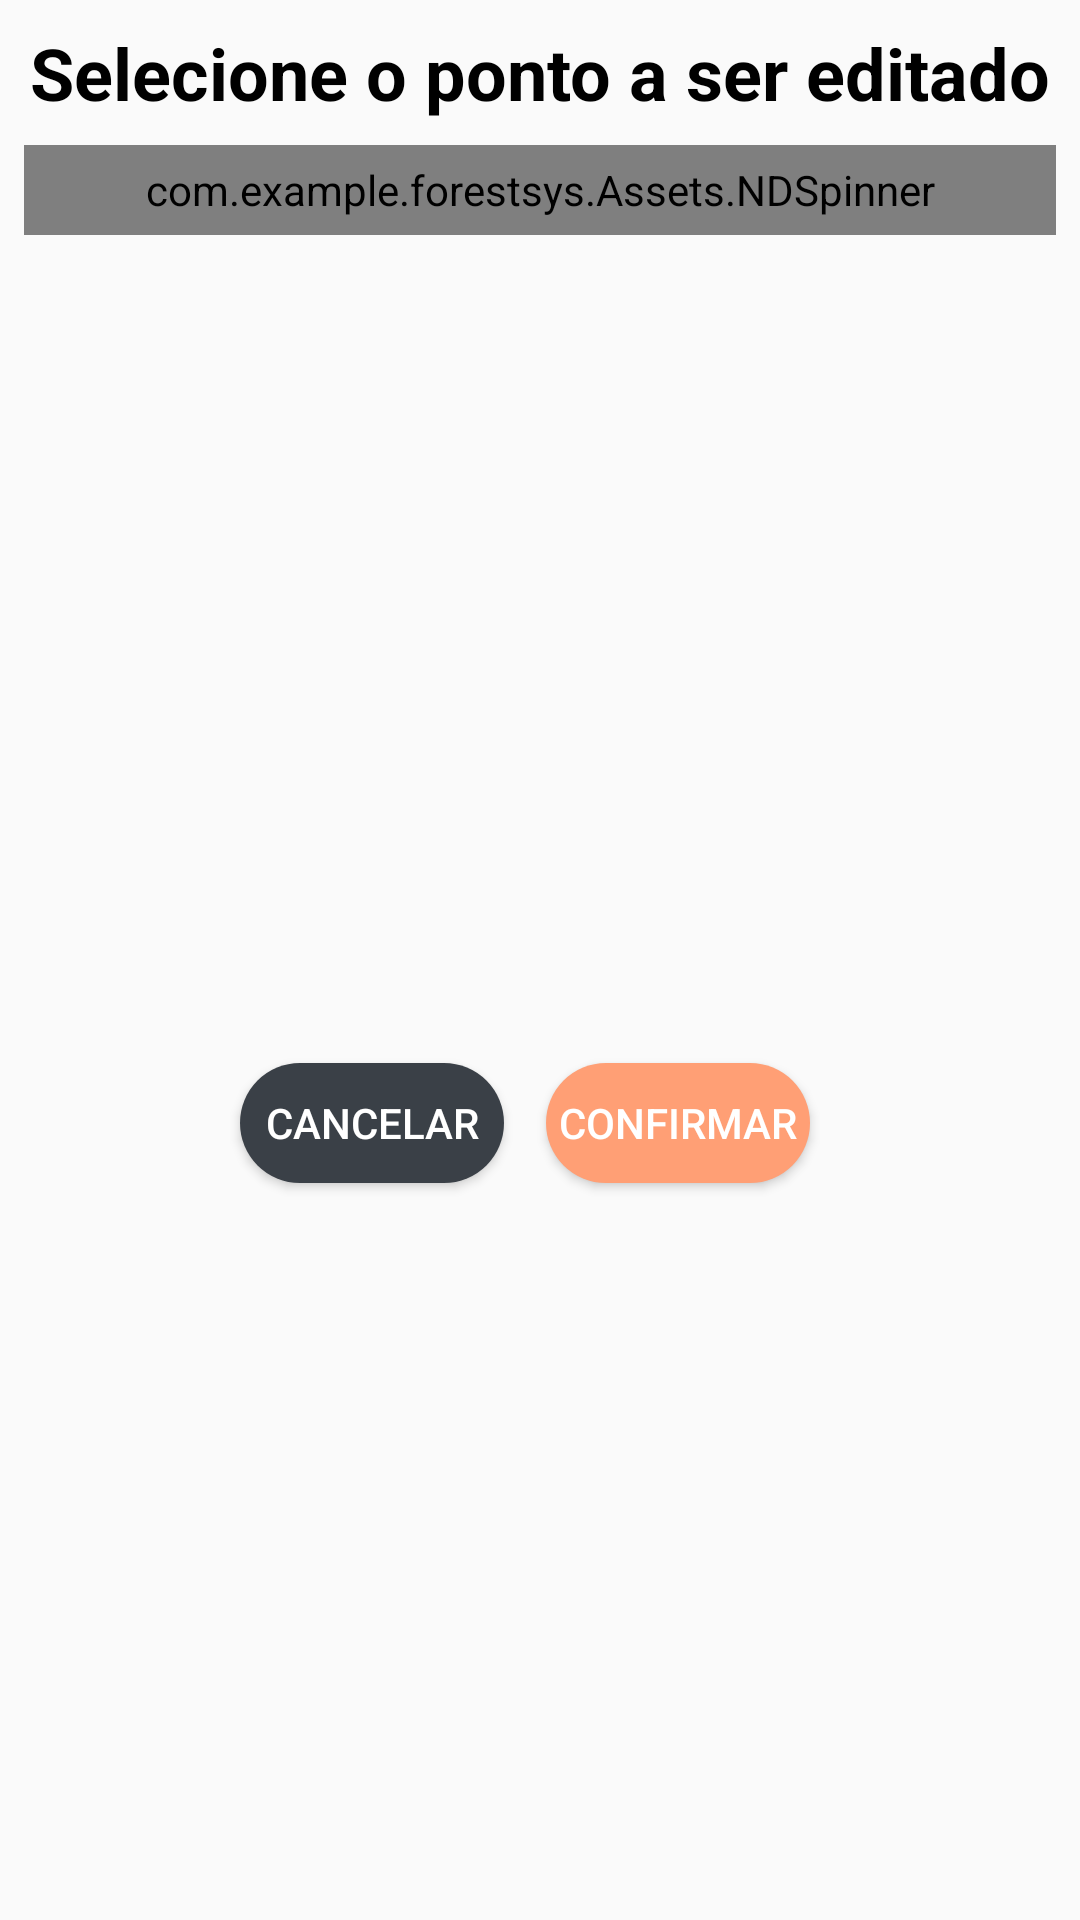

Layout XML and referenced resources for this Android screen:
<!-- AndroidManifest.xml: application theme AppTheme -->
<!-- res/layout/dialogo_qualidade_edicao_ponto.xml -->
<?xml version="1.0" encoding="utf-8"?>
<androidx.constraintlayout.widget.ConstraintLayout xmlns:android="http://schemas.android.com/apk/res/android"
    xmlns:app="http://schemas.android.com/apk/res-auto"
    xmlns:tools="http://schemas.android.com/tools"
    android:layout_width="match_parent"
    android:layout_height="180dp">

    <Button
        android:id="@+id/dialogo_confirmar_edicao_ponto"
        android:layout_width="wrap_content"
        android:layout_height="40dp"
        android:layout_marginEnd="90dp"
        android:background="@drawable/botao_arredondado_cor_primaria_light"
        android:text="Confirmar"
        android:textColor="#FFFFFF"
        app:layout_constraintEnd_toEndOf="parent"
        app:layout_constraintTop_toTopOf="@+id/dialogo_cancelar_edicao_ponto" />

    <Button
        android:id="@+id/dialogo_cancelar_edicao_ponto"
        android:layout_width="wrap_content"
        android:layout_height="40dp"
        android:layout_marginStart="80dp"
        android:layout_marginTop="46dp"
        android:layout_marginBottom="16dp"
        android:background="@drawable/botao_arredondado_cor_secundaria_dark"
        android:text="Cancelar"
        android:textColor="#FFFFFF"
        app:layout_constraintBottom_toBottomOf="parent"
        app:layout_constraintStart_toStartOf="parent"
        app:layout_constraintTop_toBottomOf="@+id/spinner_dialogo_edicao_ponto" />

    <com.example.forestsys.Assets.NDSpinner
        android:id="@+id/spinner_dialogo_edicao_ponto"
        android:layout_width="0dp"
        android:layout_height="30dp"
        android:layout_marginStart="8dp"
        android:layout_marginTop="8dp"
        android:layout_marginEnd="8dp"
        android:dropDownHeight="150dp"
        android:orientation="vertical"
        android:scrollbarAlwaysDrawVerticalTrack="true"
        android:scrollbars="vertical"
        android:verticalScrollbarPosition="right"
        app:layout_constraintEnd_toEndOf="parent"
        app:layout_constraintStart_toStartOf="parent"
        app:layout_constraintTop_toBottomOf="@+id/textView28" />

    <TextView
        android:id="@+id/textView28"
        android:layout_width="0dp"
        android:layout_height="wrap_content"
        android:layout_marginStart="8dp"
        android:layout_marginTop="8dp"
        android:layout_marginEnd="8dp"
        android:text="Selecione o ponto a ser editado"
        android:textAlignment="center"
        android:textColor="@color/primaryTextColor"
        android:textSize="24sp"
        android:textStyle="bold"
        app:layout_constraintEnd_toEndOf="parent"
        app:layout_constraintStart_toStartOf="parent"
        app:layout_constraintTop_toTopOf="parent" />
</androidx.constraintlayout.widget.ConstraintLayout>
<!-- resources referenced by this layout -->
<resources>
  <color name="primaryTextColor">#000000</color>
  <!-- drawable botao_arredondado_cor_primaria_light (drawable) -->
  <?xml version="1.0" encoding="utf-8"?>
  <shape xmlns:android="http://schemas.android.com/apk/res/android"
      android:shape="rectangle" android:padding="10dp">
      <solid android:color="@color/primaryLightColor"/>
      <corners android:radius="20dp"/>
  </shape>
  <!-- drawable botao_arredondado_cor_secundaria_dark (drawable) -->
  <?xml version="1.0" encoding="utf-8"?>
  <shape xmlns:android="http://schemas.android.com/apk/res/android"
      android:shape="rectangle" android:padding="10dp">
      <solid android:color="@color/secondaryDarkColor"/>
      <corners android:radius="20dp"/>
  </shape>
  <style name="AppTheme" parent="Theme.AppCompat.Light.NoActionBar">
          
          <item name="colorPrimary">@color/primaryColor</item>
          <item name="colorPrimaryDark">@color/primaryDarkColor</item>
          <item name="colorAccent">@color/colorAccent</item>
      </style>
  <color name="primaryLightColor">#ff9f75</color>
  <color name="secondaryDarkColor">#3a4047</color>
  <color name="primaryColor">#e6714b</color>
  <color name="primaryDarkColor">#ae401e</color>
  <color name="colorAccent">#d81b60</color>
</resources>
